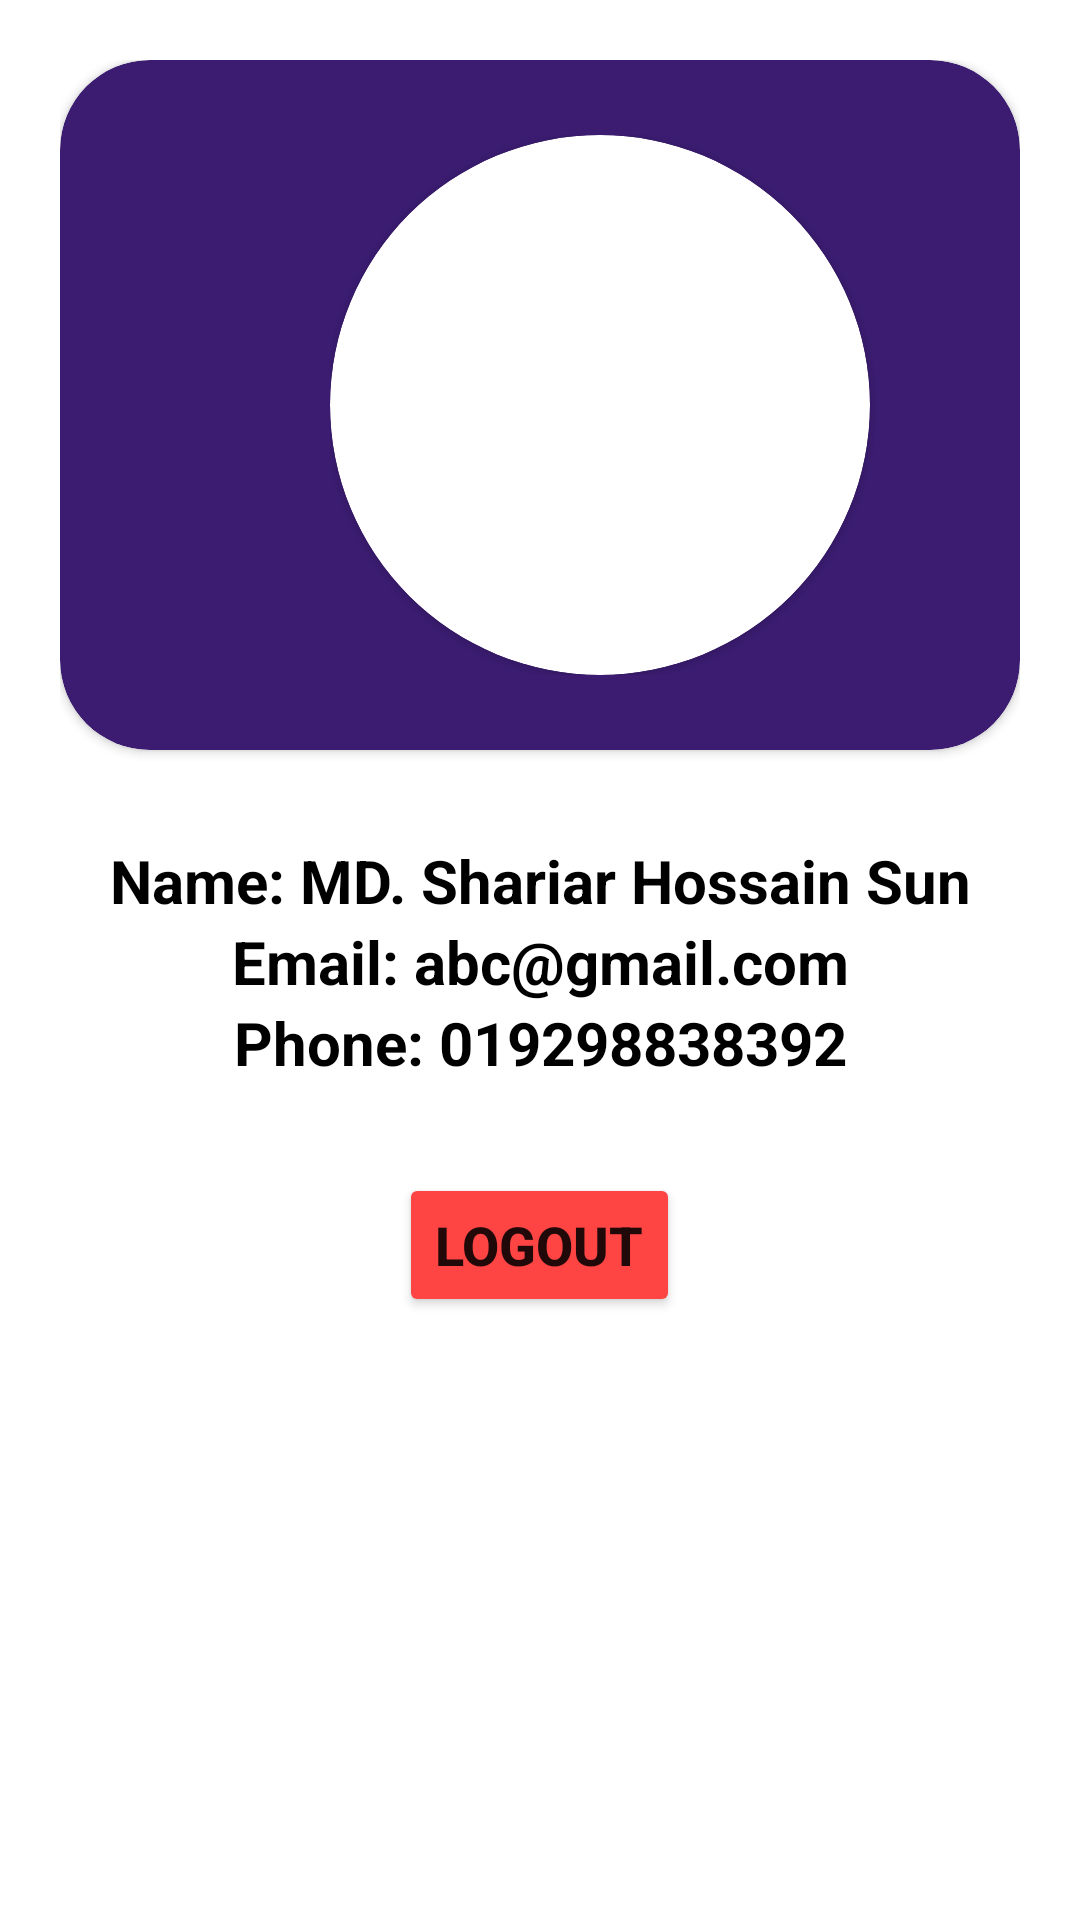

Here is an Android app screen rendered from its layout file. Give the layout XML and the strings, colors and styles it references.
<!-- AndroidManifest.xml: application theme Theme.Design_A_Layout -->
<!-- res/layout/activity_main2.xml -->
<?xml version="1.0" encoding="utf-8"?>
<ScrollView xmlns:android="http://schemas.android.com/apk/res/android"
    xmlns:app="http://schemas.android.com/apk/res-auto"
    xmlns:tools="http://schemas.android.com/tools"
    android:layout_width="match_parent"
    android:layout_height="match_parent"
    android:padding="10dp"
    tools:context=".MainActivity2">

    <LinearLayout
        android:layout_width="match_parent"
        android:layout_height="wrap_content"
        android:orientation="vertical"
        android:padding="10dp">

        <androidx.cardview.widget.CardView
            android:layout_width="match_parent"
            android:layout_height="230dp"
            android:backgroundTint="#3B1C71"
            app:cardCornerRadius="30dp">
            <LinearLayout
                android:layout_width="match_parent"
                android:layout_height="wrap_content"
                android:layout_gravity="center"
                android:paddingLeft="90dp"
                android:orientation="horizontal">

                <androidx.cardview.widget.CardView
                    android:layout_width="180dp"
                    android:layout_height="180dp"
                    app:cardCornerRadius="100dp">
                    <ImageView
                        android:id="@+id/image1"
                        android:layout_width="match_parent"
                        android:layout_height="wrap_content" />
                </androidx.cardview.widget.CardView>

            </LinearLayout>
        </androidx.cardview.widget.CardView>

        <Space
            android:layout_width="match_parent"
            android:layout_height="30dp"/>


        <LinearLayout
            android:layout_width="match_parent"
            android:layout_height="wrap_content"
            android:orientation="vertical">
            <TextView
                android:layout_width="match_parent"
                android:layout_height="wrap_content"
                android:text="Name: MD. Shariar Hossain Sun"
                android:textSize="20sp"
                android:textStyle="bold"
                android:textColor="@color/black"
                android:textAlignment="center"/>
            <TextView
                android:layout_width="match_parent"
                android:layout_height="wrap_content"
                android:text="Email: abc@gmail.com"
                android:textSize="20sp"
                android:textStyle="bold"
                android:textColor="@color/black"
                android:textAlignment="center"/>

            <TextView
                android:layout_width="match_parent"
                android:layout_height="wrap_content"
                android:text="Phone: 019298838392"
                android:textSize="20sp"
                android:textStyle="bold"
                android:textColor="@color/black"
                android:textAlignment="center"/>
        </LinearLayout>

        <Space
            android:layout_width="match_parent"
            android:layout_height="30dp"/>

        <Button
            android:layout_width="wrap_content"
            android:layout_height="wrap_content"
            android:text="Logout"
            android:textStyle="bold"
            android:textSize="18sp"
            android:backgroundTint="@android:color/holo_red_light"
            android:layout_gravity="center"/>

    </LinearLayout>

</ScrollView>
<!-- resources referenced by this layout -->
<resources>
  <color name="black">#FF000000</color>
  <style name="Theme.Design_A_Layout" parent="Theme.MaterialComponents.DayNight.DarkActionBar">
          
          <item name="colorPrimary">@color/green_500</item>
          <item name="colorPrimaryVariant">@android:color/background_dark</item>
          <item name="colorOnPrimary">@color/white</item>
          
          <item name="colorSecondary">@color/teal_200</item>
          <item name="colorSecondaryVariant">@color/teal_700</item>
          <item name="colorOnSecondary">@color/black</item>
          
          <item name="android:statusBarColor">?attr/colorPrimaryVariant</item>
          
      </style>
  <color name="green_500">#04ED1C</color>
  <color name="white">#FFFFFFFF</color>
  <color name="teal_200">#FF03DAC5</color>
  <color name="teal_700">#FF018786</color>
</resources>
